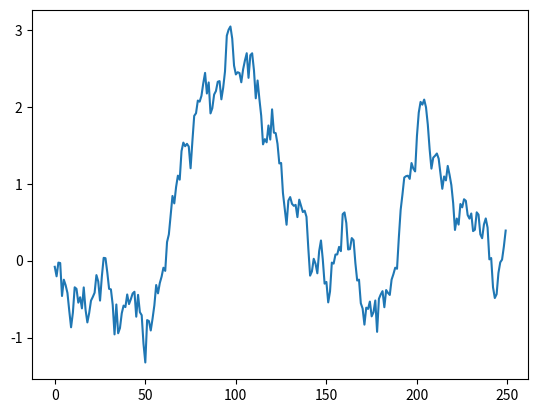

This figure's Python source:
import time, math, numpy as np
from matplotlib import pyplot as plt

print('-'*100)
print("An approximation to Brownian motion")
print('-'*100)
k = 250
sqdelt = math.sqrt(1/25)
print('sqdelt: ', sqdelt)
s = []
w = []
b=0
for i in range(k):
    r = np.random.randn()
    b += sqdelt*r
    s.append(i)
    w.append(b)

plt.figure()
plt.plot(s, w)
plt.show()

print('-'*100)
print("Design a Monte Carlo simulation to estimate the probability that Brownian motion escapes\n\
through the top of the given interval [−b, a]. Use n = 1000 Brownian motion paths of step size delta_t\n\
 = 0.01. Calculate the error by comparing with the correct answer b/(a + b), interval [−b=-2, a=5] ")
print('-'*100)
n = 1000
dt = 0.01
step_height = 0.1
interval = [-2, 5]

b = -interval[0]
a = interval[1]
print('b = ', b)
correct_ans = b / (a + b)
count_top = 0

for _ in range(n):
    W_t = 0
    while (W_t < a) & (W_t > -b):
        s_i = step_height * np.random.randn()
        W_t += s_i

    if W_t >= a:
        count_top += 1

estimate = count_top / n
error = abs(estimate - correct_ans)
print("Correct Answer: %f / Estimate: %f / Error: %f" % (correct_ans, estimate, error))